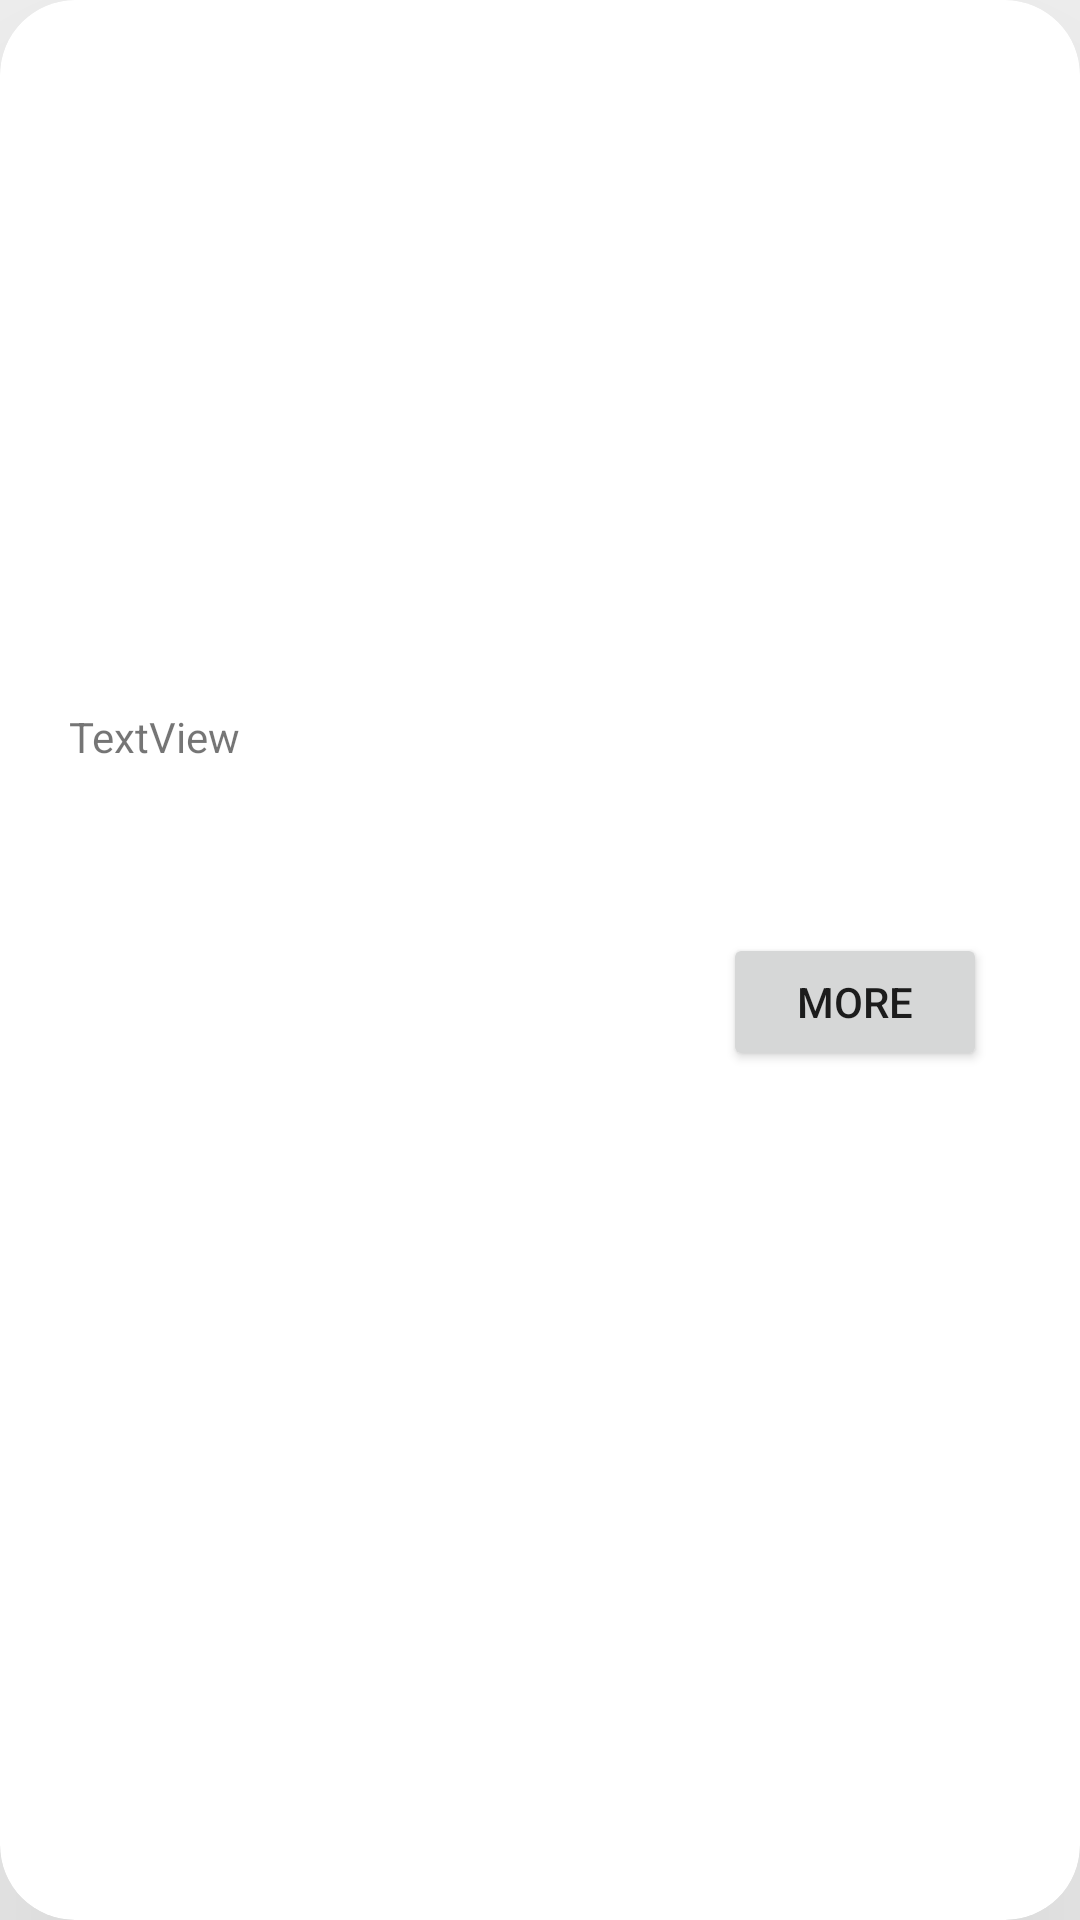

Here is an Android app screen rendered from its layout file. Give the layout XML and the strings, colors and styles it references.
<!-- AndroidManifest.xml: application theme Theme.HawkerPals -->
<!-- res/layout/marketcard_layout.xml -->
<?xml version="1.0" encoding="utf-8"?>
<androidx.cardview.widget.CardView
    xmlns:android="http://schemas.android.com/apk/res/android"
    xmlns:card_view="http://schemas.android.com/apk/res-auto"
    xmlns:tools="http://schemas.android.com/tools"
    android:id="@+id/marketcard_view"
    android:layout_width="match_parent"
    android:layout_height="wrap_content"
    android:layout_marginLeft="16dp"
    android:layout_marginTop="12dp"
    android:layout_marginRight="16dp"
    android:layout_marginBottom="12dp"
    android:clickable="true"
    android:focusable="true"
    android:foreground="?selectableItemBackground"
    card_view:cardBackgroundColor="@color/white"
    card_view:cardCornerRadius="25dp"
    card_view:cardElevation="100dp"
    card_view:contentPadding="10dp">

    <androidx.constraintlayout.widget.ConstraintLayout
        android:id="@+id/relativeLayout"
        android:layout_width="match_parent"
        android:layout_height="351dp"
        android:padding="5dp">

        <TextView
            android:id="@+id/item_title"
            android:layout_width="334dp"
            android:layout_height="53dp"
            android:layout_marginTop="240dp"
            android:textColor="@color/black"
            android:textSize="20sp"
            android:textStyle="bold"
            card_view:layout_constraintEnd_toEndOf="parent"
            card_view:layout_constraintStart_toStartOf="parent"
            card_view:layout_constraintTop_toTopOf="parent" />

        <TextView
            android:id="@+id/item_detail"
            android:layout_width="230dp"
            android:layout_height="46dp"
            android:layout_marginStart="8dp"
            android:layout_marginTop="8dp"
            android:textColor="@color/black"
            android:textStyle="italic"
            card_view:layout_constraintEnd_toStartOf="@+id/marketplace"
            card_view:layout_constraintStart_toStartOf="parent"
            card_view:layout_constraintTop_toBottomOf="@+id/item_title" />

        <Button
            android:id="@+id/details"
            android:layout_width="88dp"
            android:layout_height="46dp"
            android:layout_marginTop="296dp"
            android:layout_marginEnd="16dp"
            android:text="More"
            android:textSize="14sp"
            card_view:layout_constraintEnd_toEndOf="parent"
            card_view:layout_constraintTop_toTopOf="parent" />

        <ImageView
            android:id="@+id/item_image"
            android:layout_width="350dp"
            android:layout_height="220dp"
            android:layout_marginBottom="20dp"
            android:background="@drawable/round_outline_hawker_centre"
            card_view:layout_constraintBottom_toTopOf="@+id/item_title"
            card_view:layout_constraintEnd_toEndOf="parent"
            card_view:layout_constraintStart_toStartOf="parent"
            tools:srcCompat="@tools:sample/backgrounds/scenic" />

        <TextView
            android:id="@+id/timestamp"
            android:layout_width="wrap_content"
            android:layout_height="wrap_content"
            android:layout_marginStart="8dp"
            android:text="TextView"
            card_view:layout_constraintBottom_toTopOf="@+id/item_title"
            card_view:layout_constraintStart_toStartOf="parent" />


    </androidx.constraintlayout.widget.ConstraintLayout>

</androidx.cardview.widget.CardView>
<!-- resources referenced by this layout -->
<resources>
  <color name="black">#FF000000</color>
  <color name="white">#FFFFFFFF</color>
  <style name="Theme.HawkerPals" parent="Theme.MaterialComponents.DayNight.NoActionBar">
          
          <item name="colorPrimary">@color/purple_500</item>
          <item name="colorPrimaryVariant">@color/purple_700</item>
          <item name="colorOnPrimary">@color/white</item>
          
          <item name="colorSecondary">@color/teal_200</item>
          <item name="colorSecondaryVariant">@color/teal_700</item>
          <item name="colorOnSecondary">@color/black</item>
          
          <item name="android:statusBarColor" tools:targetApi="l">?attr/colorPrimaryVariant</item>
          
      </style>
  <color name="purple_500">#FF6200EE</color>
  <color name="purple_700">#FF3700B3</color>
  <color name="teal_200">#FF03DAC5</color>
  <color name="teal_700">#FF018786</color>
</resources>
